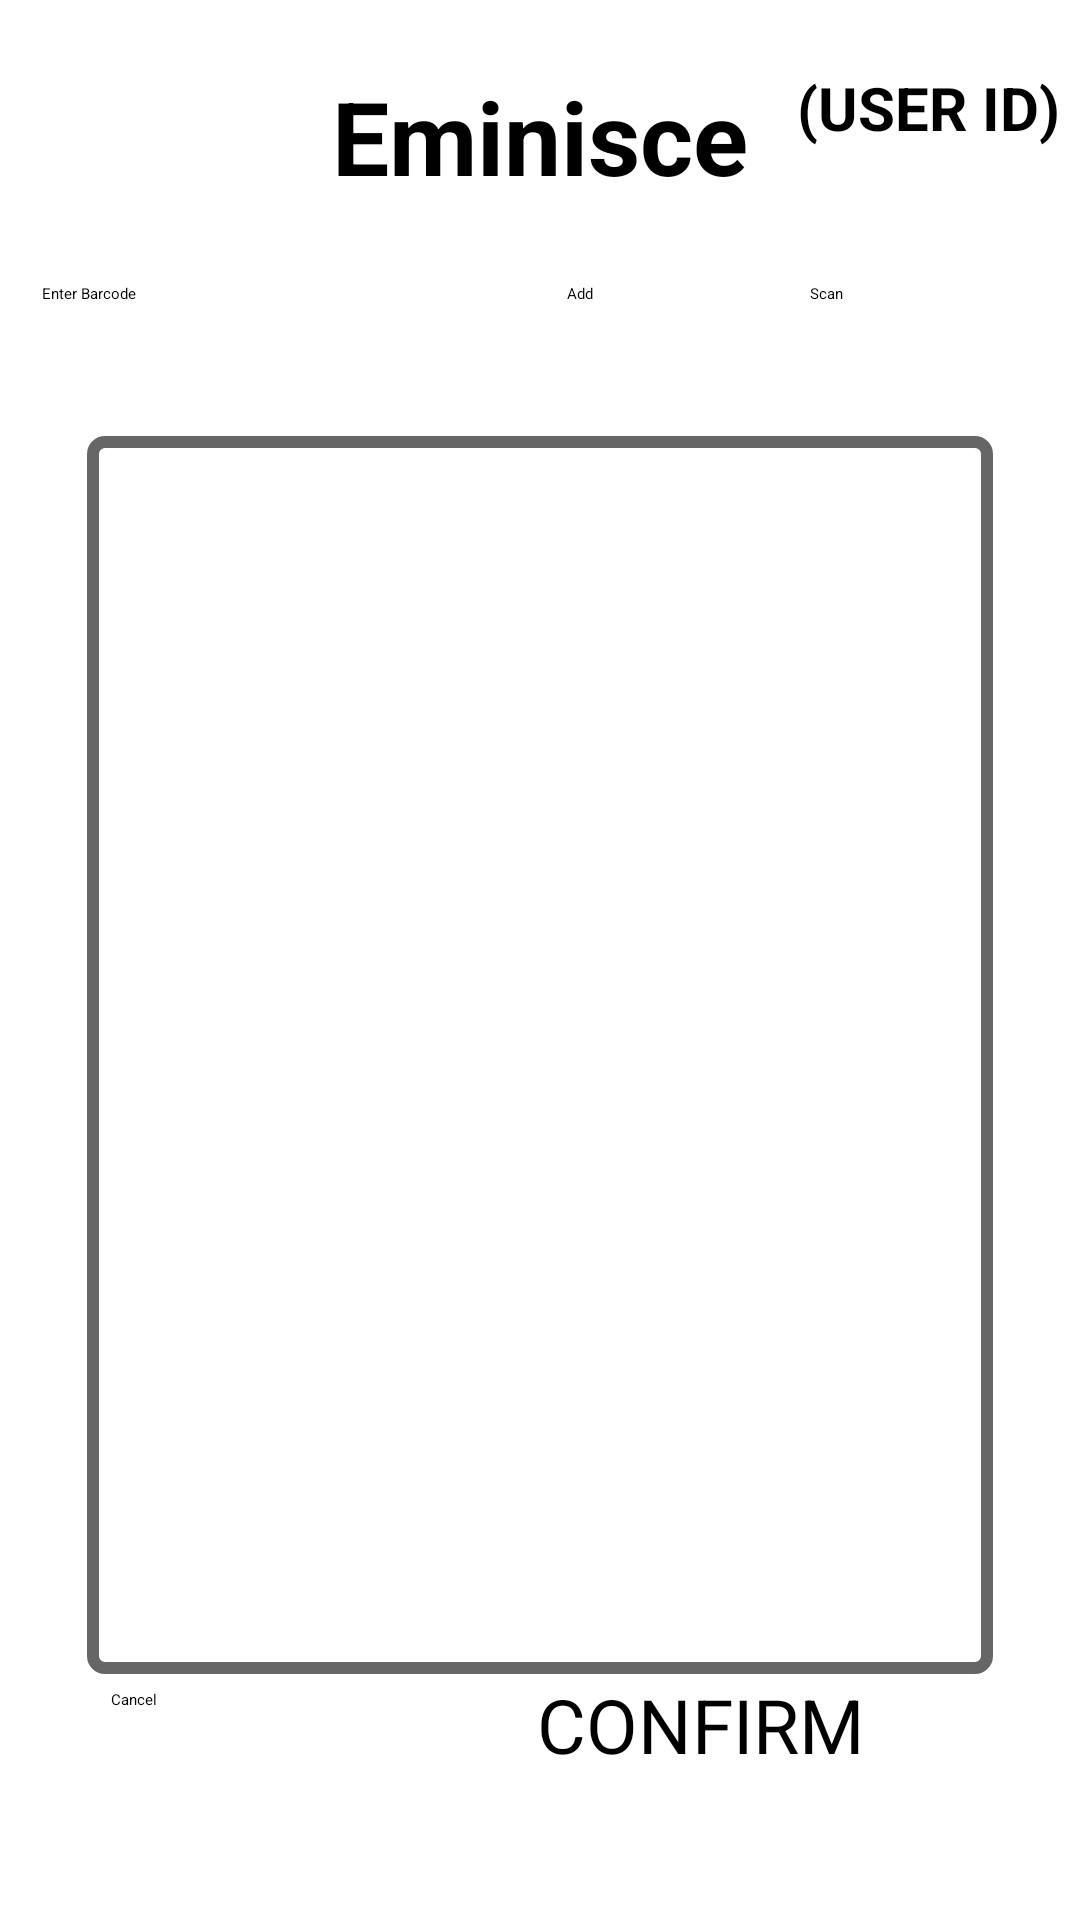

Android layout source for this screen:
<!-- AndroidManifest.xml: application theme Theme.Library -->
<!-- res/layout/activity_main2.xml -->
<?xml version="1.0" encoding="utf-8"?>
<androidx.constraintlayout.widget.ConstraintLayout xmlns:android="http://schemas.android.com/apk/res/android"
    xmlns:app="http://schemas.android.com/apk/res-auto"
    xmlns:tools="http://schemas.android.com/tools"
    android:layout_width="match_parent"
    android:layout_height="match_parent"
    android:background="@drawable/wavy"
    tools:context="com.eminiscegroup.eminisce.mainPageActivity">

    <Button
        android:id="@+id/confirmButton"
        android:layout_width="167dp"
        android:layout_height="66dp"
        android:layout_marginStart="127dp"
        android:layout_marginBottom="16dp"
        android:onClick="confirmButton"
        android:text="@string/confirm_button"
        android:textSize="25sp"
        app:backgroundTint="#0954EA"
        app:layout_constraintBottom_toBottomOf="parent"
        app:layout_constraintEnd_toEndOf="parent"
        app:layout_constraintHorizontal_bias="0.79"
        app:layout_constraintStart_toStartOf="parent" />

    <androidx.constraintlayout.widget.ConstraintLayout
        android:id="@+id/constraintLayout2"
        android:layout_width="332dp"
        android:layout_height="51dp"
        app:layout_constraintBottom_toBottomOf="parent"
        app:layout_constraintEnd_toEndOf="parent"
        app:layout_constraintStart_toStartOf="parent"
        app:layout_constraintTop_toTopOf="parent"
        app:layout_constraintVertical_bias="0.16000003">

        <EditText
            android:id="@+id/barcode_info"
            android:layout_width="170dp"
            android:layout_height="51dp"
            android:ems="10"
            android:hint="@string/enter_barcode"
            android:importantForAutofill="no"
            android:inputType="textPersonName"
            android:text="@string/barcode_Info"
            android:textColor="@color/black"
            android:textColorHint="@color/black"
            app:layout_constraintBottom_toBottomOf="parent"
            app:layout_constraintStart_toStartOf="parent"
            app:layout_constraintTop_toTopOf="parent" />

        <Button
            android:id="@+id/scanButton"
            android:layout_width="76dp"
            android:layout_height="49dp"
            android:layout_marginBottom="2dp"
            android:onClick="scanButton"
            android:text="@string/scanButton"
            app:layout_constraintBottom_toBottomOf="parent"
            app:layout_constraintEnd_toEndOf="parent"
            app:layout_constraintHorizontal_bias="1.0"
            app:layout_constraintStart_toStartOf="parent"
            app:layout_constraintTop_toTopOf="parent" />

        <Button
            android:id="@+id/button2"
            android:layout_width="76dp"
            android:layout_height="49dp"
            android:layout_marginBottom="2dp"
            android:onClick="addButton"
            android:text="@string/add_button"
            app:layout_constraintBottom_toBottomOf="parent"
            app:layout_constraintEnd_toStartOf="@+id/scanButton"
            app:layout_constraintStart_toEndOf="@+id/barcode_info"
            app:layout_constraintTop_toTopOf="parent" />
    </androidx.constraintlayout.widget.ConstraintLayout>

    <TextView
        android:id="@+id/userID"
        android:layout_width="109dp"
        android:layout_height="34dp"
        android:text="(USER ID)"
        android:textAlignment="textEnd"
        android:textColor="@color/black"
        android:textSize="20sp"
        android:textStyle="bold"
        app:layout_constraintBottom_toBottomOf="parent"
        app:layout_constraintEnd_toEndOf="parent"
        app:layout_constraintHorizontal_bias="0.973"
        app:layout_constraintStart_toStartOf="parent"
        app:layout_constraintTop_toTopOf="parent"
        app:layout_constraintVertical_bias="0.037" />

    <TextView
        android:id="@+id/textView7"
        android:layout_width="167dp"
        android:layout_height="57dp"
        android:text="@string/title_name"
        android:textAlignment="center"
        android:textColor="@color/black"
        android:textSize="34sp"
        android:textStyle="bold"
        app:layout_constraintBottom_toBottomOf="parent"
        app:layout_constraintEnd_toEndOf="parent"
        app:layout_constraintStart_toStartOf="parent"
        app:layout_constraintTop_toTopOf="parent"
        app:layout_constraintVertical_bias="0.039" />

    <TextView
        android:id="@+id/error_view"
        android:layout_width="333dp"
        android:layout_height="53dp"
        android:text="@string/error_view"
        android:textSize="16sp"
        android:textStyle="bold"
        app:layout_constraintBottom_toBottomOf="parent"
        app:layout_constraintEnd_toEndOf="parent"
        app:layout_constraintStart_toStartOf="parent"
        app:layout_constraintTop_toTopOf="parent"
        app:layout_constraintVertical_bias="0.33" />

    <Button
        android:id="@+id/nextButton"
        android:layout_width="99dp"
        android:layout_height="50dp"
        android:layout_marginStart="94dp"
        android:layout_marginEnd="22dp"
        android:layout_marginBottom="28dp"
        android:onClick="nextButton"
        android:text="NEXT"
        android:visibility="gone"
        app:backgroundTint="@android:color/holo_green_dark"
        app:layout_constraintBottom_toBottomOf="parent"
        app:layout_constraintEnd_toEndOf="parent"
        app:layout_constraintHorizontal_bias="0.838"
        app:layout_constraintStart_toEndOf="@+id/confirmButton" />

    <Button
        android:id="@+id/cancelButton"
        android:layout_width="wrap_content"
        android:layout_height="49dp"
        android:layout_marginStart="25dp"
        android:layout_marginEnd="84dp"
        android:layout_marginBottom="28dp"
        android:onClick="cancelButton"
        android:text="Cancel"
        app:backgroundTint="@color/design_default_color_error"
        app:layout_constraintBottom_toBottomOf="parent"
        app:layout_constraintEnd_toStartOf="@+id/confirmButton"
        app:layout_constraintHorizontal_bias="0.221"
        app:layout_constraintStart_toStartOf="parent" />

    <ImageView
        android:id="@+id/imageView2"
        android:layout_width="100dp"
        android:layout_height="60dp"
        android:layout_marginStart="16dp"
        android:layout_marginLeft="16dp"
        android:layout_marginTop="16dp"
        app:layout_constraintStart_toStartOf="parent"
        app:layout_constraintTop_toTopOf="parent"
        app:srcCompat="@drawable/sim_removebg_preview" />

    <ScrollView
        style="@android:style/Widget.Material.Light.ScrollView"
        android:layout_width="302dp"
        android:layout_height="0dp"
        android:background="@drawable/layout_border"
        android:clipToPadding="false"
        android:fillViewport="true"
        android:textSize="20sp"
        android:visibility="visible"
        app:layout_constraintBottom_toTopOf="@+id/confirmButton"
        app:layout_constraintEnd_toEndOf="parent"
        app:layout_constraintStart_toStartOf="parent"
        app:layout_constraintTop_toBottomOf="@+id/constraintLayout2"
        app:layout_constraintVertical_bias="0.04000002">

        <LinearLayout
            android:layout_width="match_parent"
            android:layout_height="wrap_content"
            android:orientation="vertical">

            <TextView
                android:id="@+id/book_view"
                android:layout_width="match_parent"
                android:layout_height="wrap_content"
                android:textColor="@color/black"
                android:textSize="20sp"
                android:visibility="visible" />
        </LinearLayout>
    </ScrollView>

</androidx.constraintlayout.widget.ConstraintLayout>
<!-- resources referenced by this layout -->
<resources>
  <!-- drawable layout_border (drawable) -->
  <shape xmlns:android="http://schemas.android.com/apk/res/android">
      <stroke android:width="4dp" android:color="#666666" />
      <solid android:color="#ffffff" />
      <padding android:left="7dp" android:top="7dp"
          android:right="7dp" android:bottom="7dp" />
      <corners android:radius="4dp" />
  </shape>
  <!-- drawable sim_removebg_preview: png bitmap (drawable, 55885 bytes) -->
  <string name="add_button">Add</string>
  <string name="barcode_Info" />
  <string name="confirm_button">CONFIRM</string>
  <string name="enter_barcode">Enter Barcode</string>
  <string name="error_view" />
  <string name="scanButton">Scan</string>
  <string name="title_name">Eminisce</string>
  <style name="Theme.Library" parent="Theme.MaterialComponents.DayNight.NoActionBar">
          
          <item name="colorPrimary">@color/purple_200</item>
          <item name="colorPrimaryVariant">@color/purple_700</item>
          <item name="colorOnPrimary">@color/black</item>
          
          <item name="colorSecondary">@color/teal_200</item>
          <item name="colorSecondaryVariant">@color/teal_200</item>
          <item name="colorOnSecondary">@color/black</item>
          
          
          
      </style>
  <!-- not gathered from this repository: default colours our renderer supplied (Android Studio template values) -->
  <color name="purple_200">#FFBB86FC</color>
  <color name="purple_700">#FF3700B3</color>
  <color name="teal_200">#FF03DAC5</color>
  <color name="black">#FF000000</color>
</resources>
